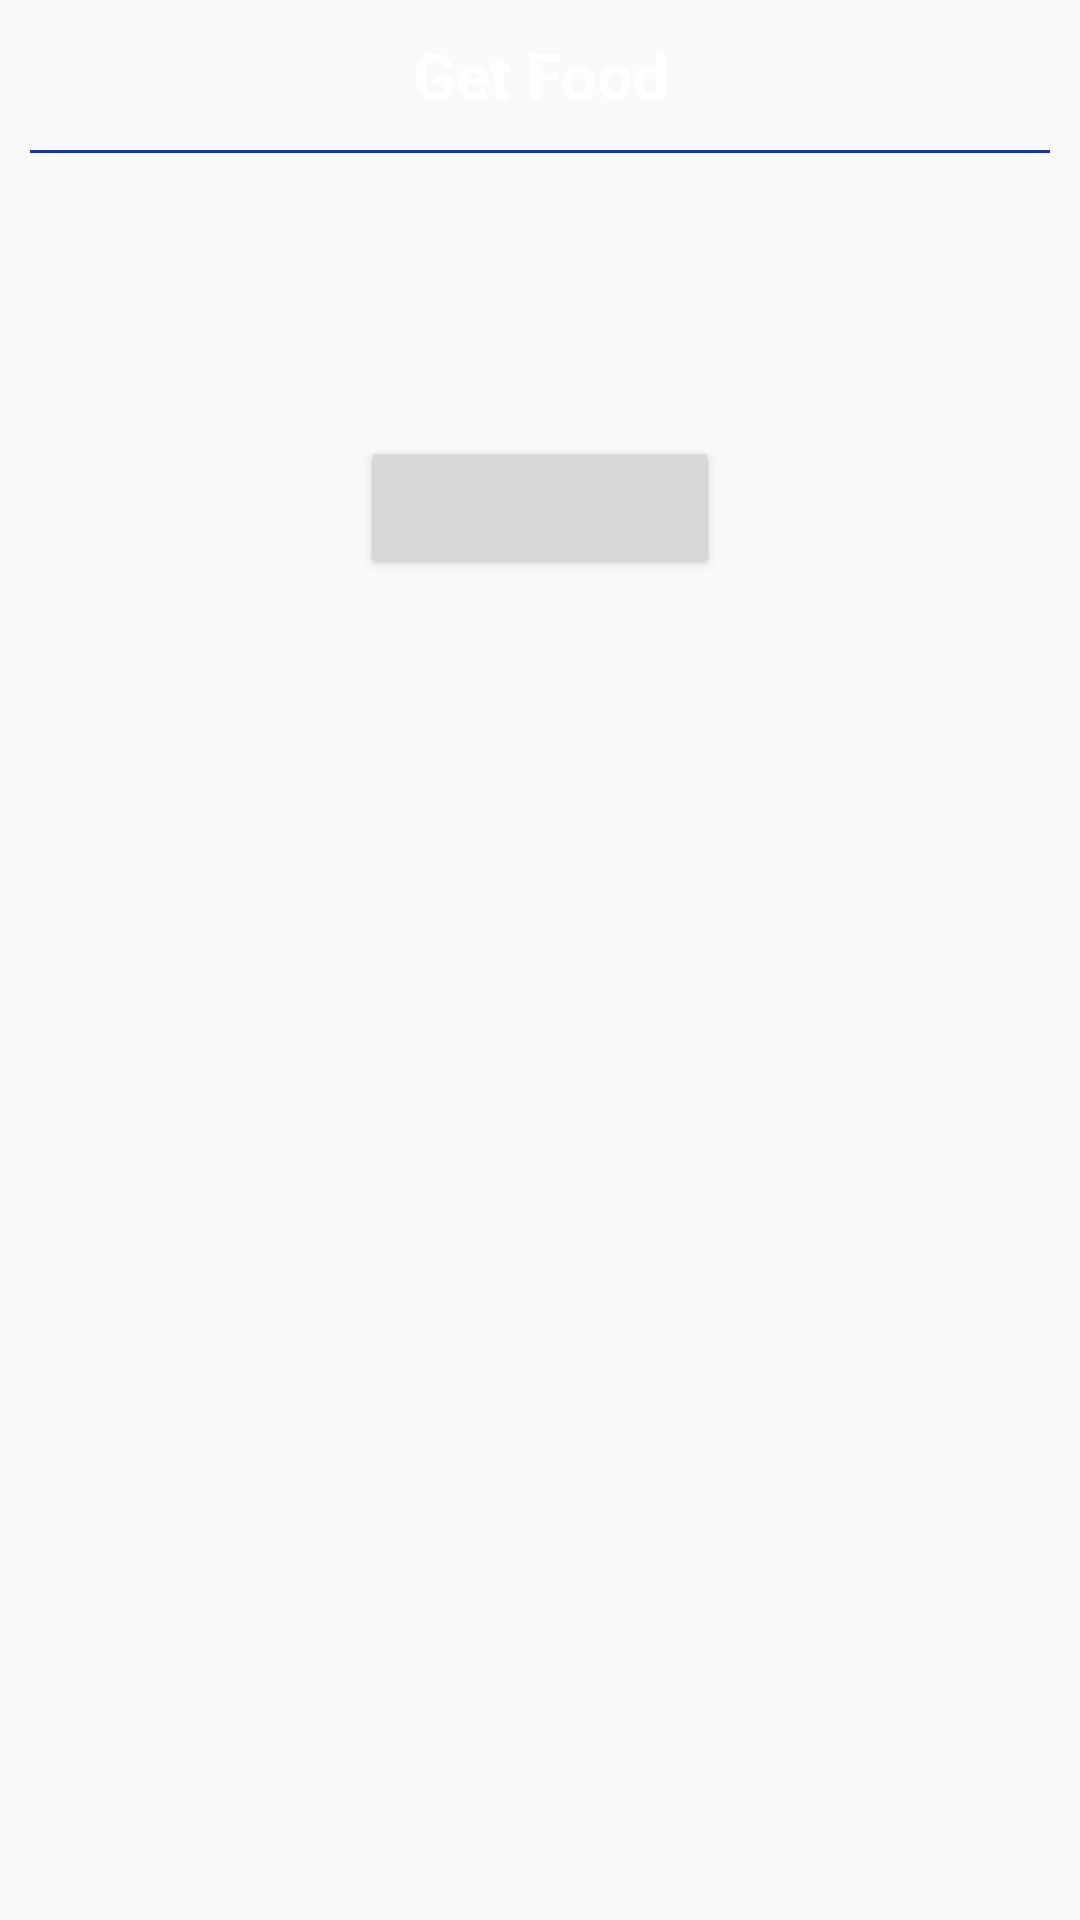

Reconstruct the res/layout file that produces this screen, plus the resources it refers to.
<!-- AndroidManifest.xml: application theme AppTheme -->
<!-- res/layout/dialog_simple.xml -->
<?xml version="1.0" encoding="utf-8"?>
<LinearLayout xmlns:android="http://schemas.android.com/apk/res/android"
    xmlns:tools="http://schemas.android.com/tools"
    android:id="@+id/linearDialogSimple"
    android:layout_width="match_parent"
    android:layout_height="wrap_content"
    android:layout_gravity="center"
    android:layout_marginLeft="30dp"
    android:layout_marginRight="30dp"
    android:minHeight="200dp"
    android:orientation="vertical">

    <TextView
        android:id="@+id/txtDialogTitle"
        android:layout_width="match_parent"
        android:layout_height="50dp"
        android:layout_marginLeft="10dp"
        android:layout_marginRight="10dp"
        android:gravity="center"
        android:text="@string/app_name"
        android:textAppearance="@android:style/TextAppearance.Large"
        android:textColor="@android:color/white"
        android:textSize="21sp"
        android:textStyle="bold" />

    <View
        android:id="@+id/dialogDivider"
        android:layout_width="match_parent"
        android:layout_height="1dp"
        android:layout_marginLeft="10dp"
        android:layout_marginRight="10dp"
        android:background="#0d39b0" />


    <TextView
        android:id="@+id/txtMessage"
        android:layout_width="match_parent"
        android:layout_height="wrap_content"
        android:layout_gravity="center_horizontal"
        android:layout_marginLeft="20dp"
        android:layout_marginTop="20dp"
        android:layout_marginRight="20dp"
        android:gravity="center"
        android:textColor="@android:color/white"
        android:textSize="18sp" />

    <LinearLayout
        android:layout_width="match_parent"
        android:layout_height="wrap_content"
        android:layout_marginLeft="20dp"
        android:layout_marginTop="50dp"
        android:layout_marginRight="20dp"
        android:layout_marginBottom="20dp"
        android:gravity="center"
        android:orientation="horizontal">

        <Button
            android:id="@+id/btnDialogPositive"
            android:layout_width="120dp"
            android:layout_height="wrap_content"
            android:gravity="center"
            android:padding="5dp"
            android:textAllCaps="true"
            android:textAppearance="@android:style/TextAppearance.Medium"
            android:textColor="@android:color/white"
            android:textSize="16sp"
            android:textStyle="bold"
            tools:text="Retry" />

    </LinearLayout>
</LinearLayout>
<!-- resources referenced by this layout -->
<resources>
  <string name="app_name">Get Food</string>
  <style name="AppTheme" parent="Theme.AppCompat.Light.DarkActionBar">
          
          <item name="colorPrimary">@color/colorPrimary</item>
          <item name="colorPrimaryDark">@color/colorPrimaryDark</item>
          <item name="colorAccent">@color/colorAccent</item>
          <item name="android:textColor">@color/black</item>
          <item name="android:textColorPrimary">@color/colorPrimaryText</item>
      </style>
  <color name="colorPrimary">#e74c3c</color>
  <color name="colorPrimaryDark">#eb5757</color>
  <color name="colorAccent">#ffcbcb</color>
  <color name="black">#000</color>
  <color name="colorPrimaryText">#828282</color>
</resources>
